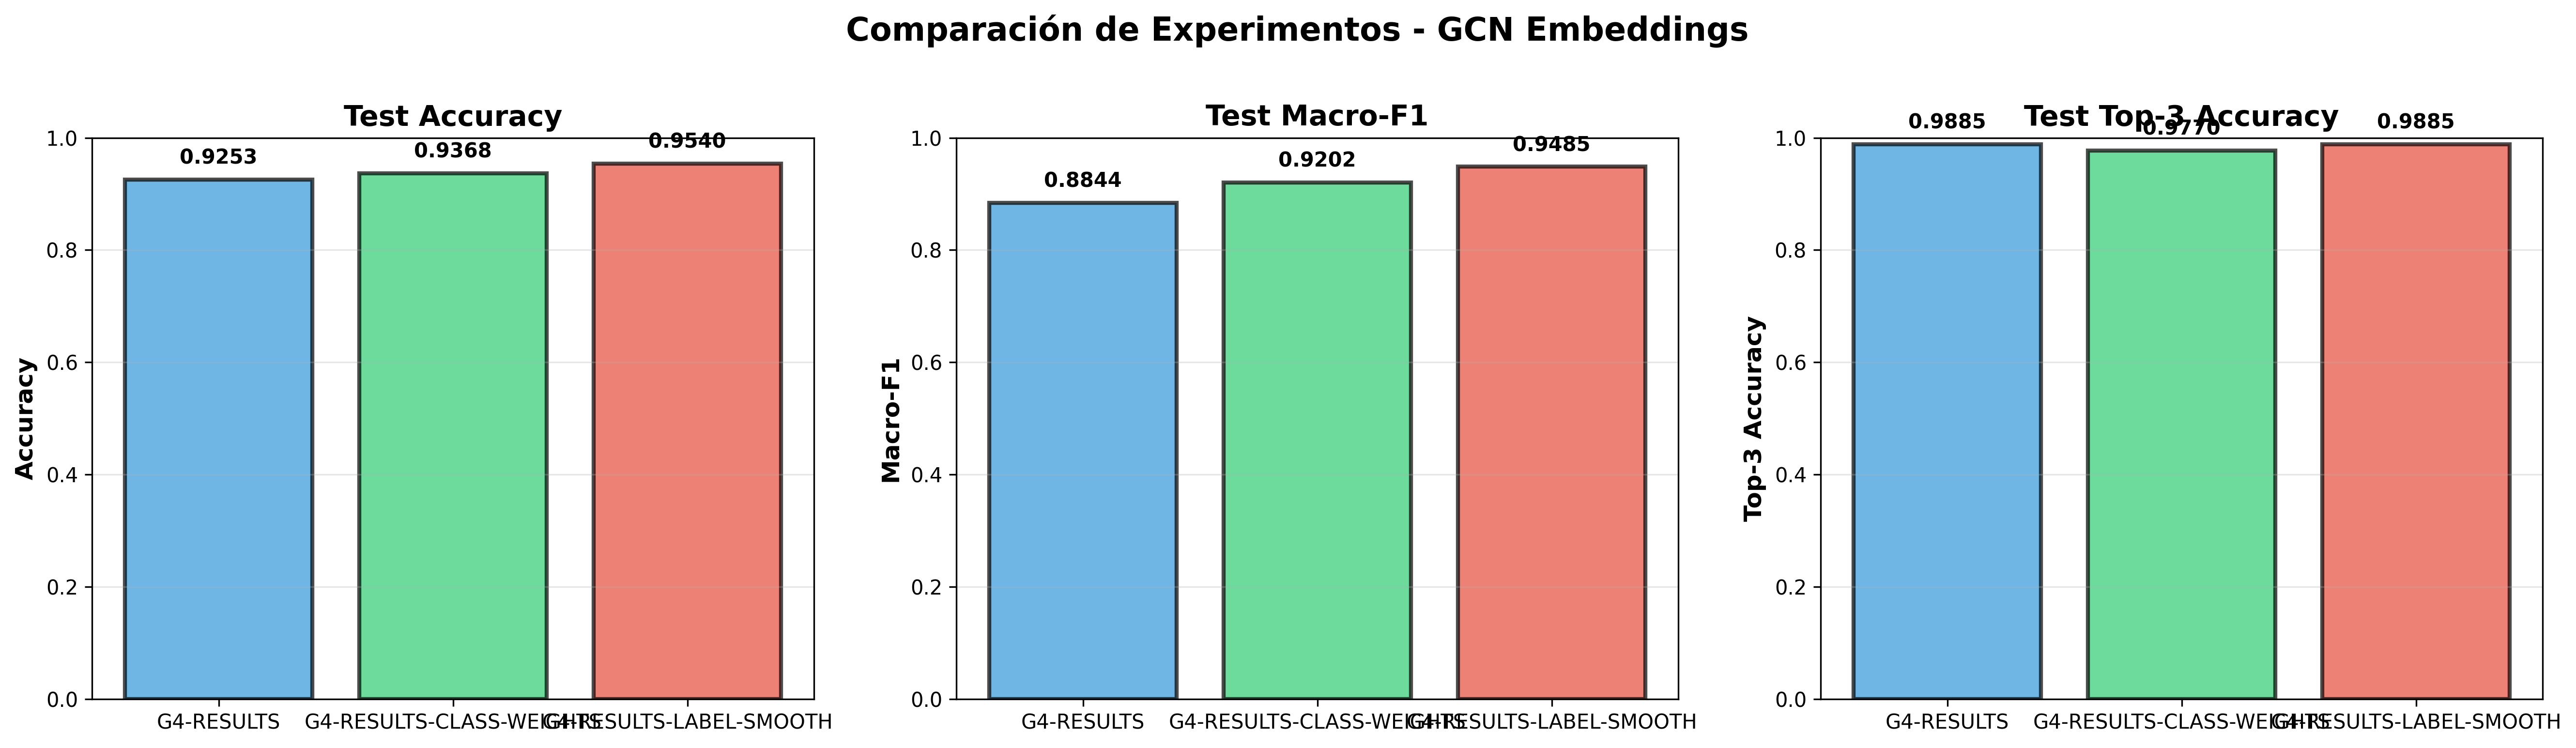

Data behind this chart, as committed beside it:
experiment, dropout, class_weights, label_smoothing, test_accuracy, test_macro_f1, test_top3_accuracy, test_loss, best_epoch, best_val_acc
G4-RESULTS, 0.1, False, 0.0, 0.9253, 0.8844, 0.9885, 0.9539, 28, 0.9568
G4-RESULTS-CLASS-WEIGHTS, 0.3, True, 0.0, 0.9368, 0.9202, 0.977, , 39, 
G4-RESULTS-LABEL-SMOOTH, 0.3, False, 0.1, 0.954, 0.9485, 0.9885, , 29, 
